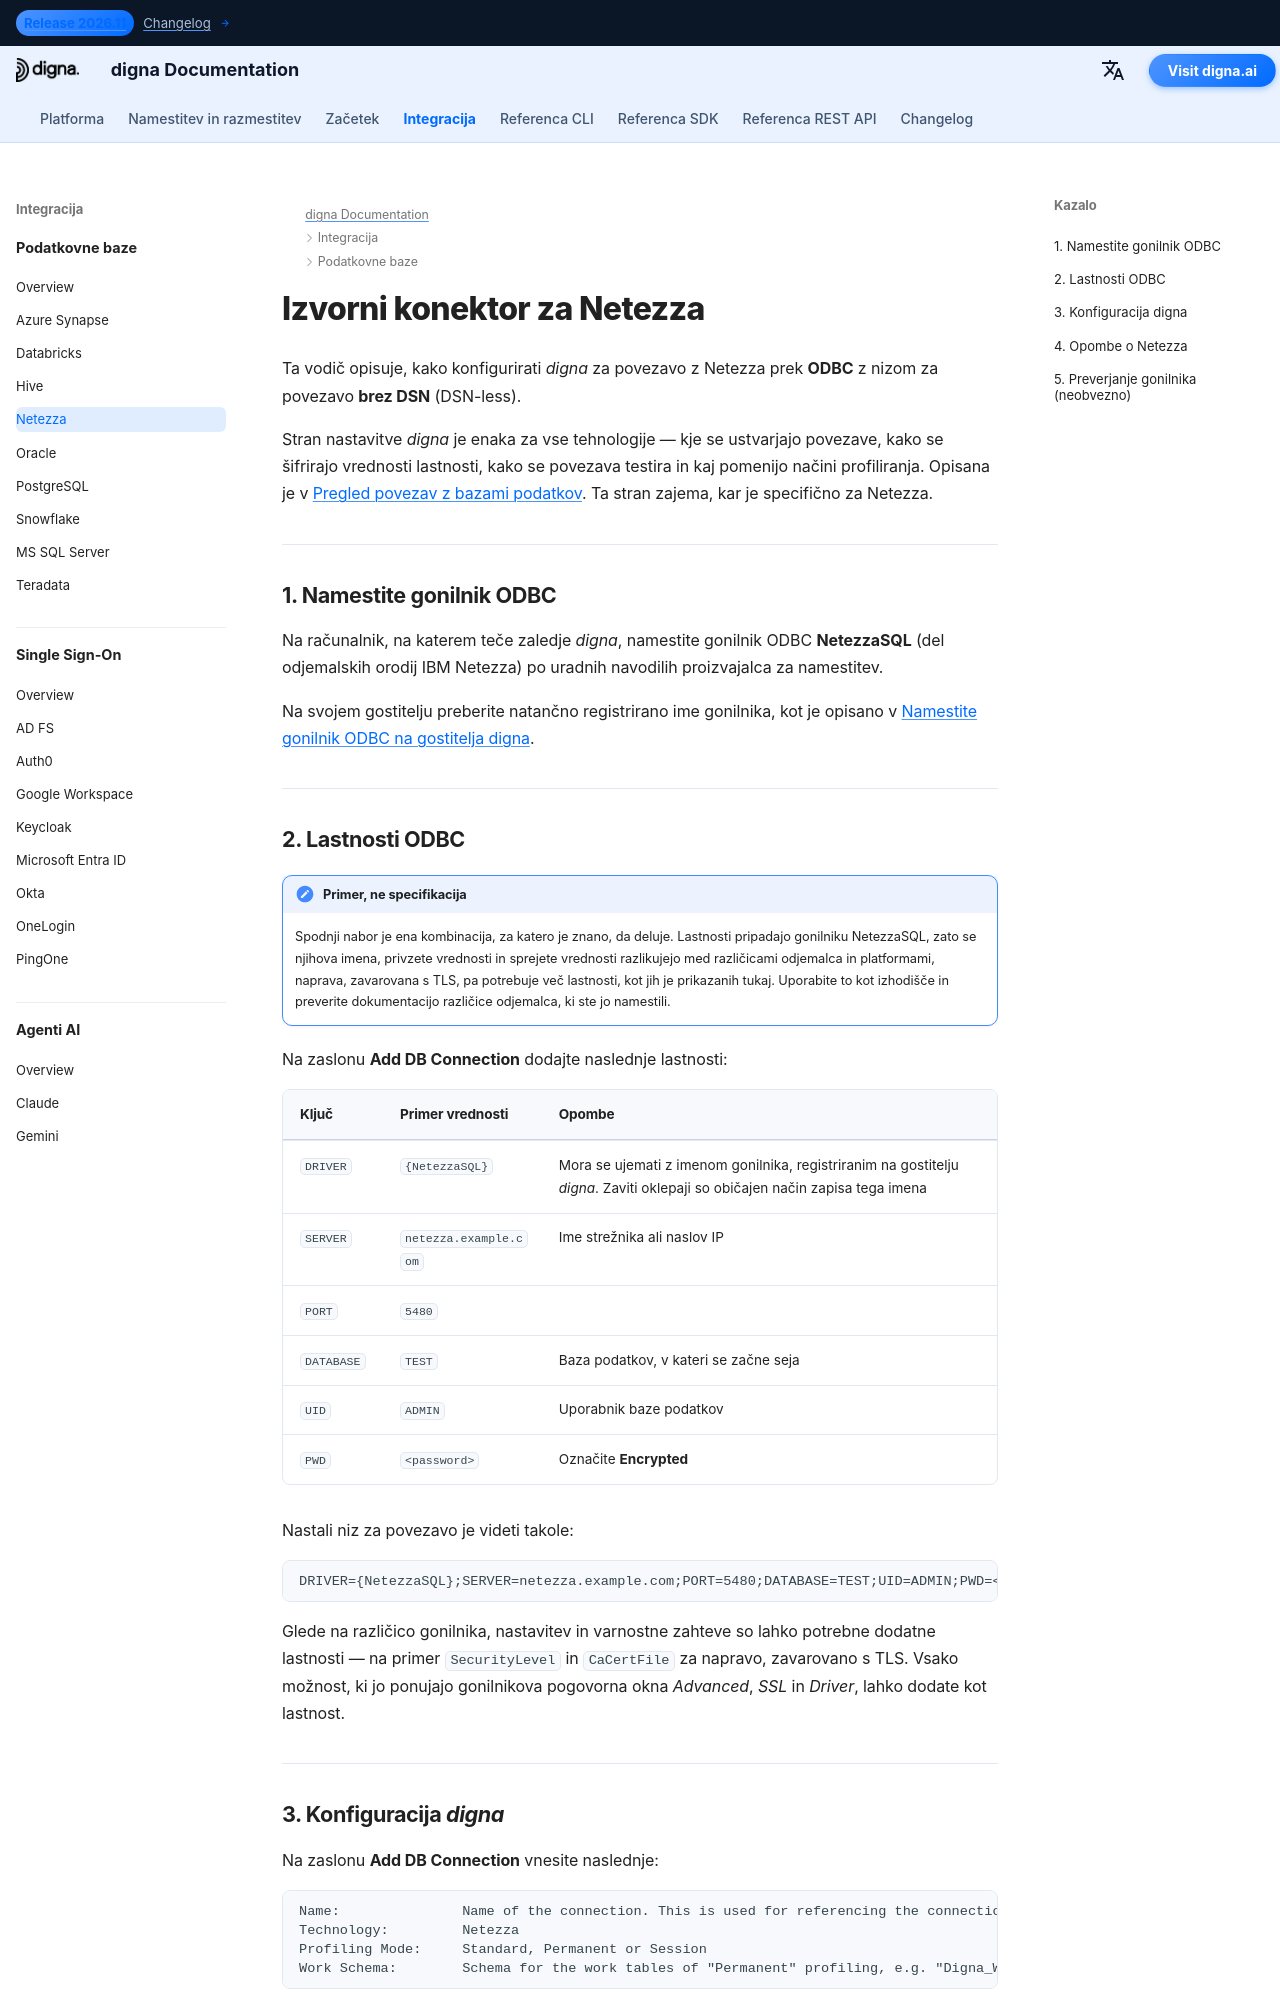

repository: dignaai/digna-docs · page: sl/databases/netezza_connector_guide/index.html · generator: mkdocs

---
title: Netezza konektor – integracija baze podatkov | digna Dokumentacija
description: Konfigurirajte digna za povezavo z Netezza prek ODBC z nizom za povezavo brez DSN. Zajema gonilnik NetezzaSQL, zahtevane lastnosti ODBC in nastavitve povezave na strani digna.
image: /assets/logo_square.png
---


# Izvorni konektor za Netezza

Ta vodič opisuje, kako konfigurirati *digna* za povezavo z Netezza prek **ODBC** z nizom za
povezavo **brez DSN** (DSN-less).

Stran nastavitve *digna* je enaka za vse tehnologije — kje se ustvarjajo povezave, kako se
šifrirajo vrednosti lastnosti, kako se povezava testira in kaj pomenijo načini profiliranja.
Opisana je v [Pregled povezav z bazami podatkov](overview.md). Ta stran zajema, kar je
specifično za Netezza.

---

## 1. Namestite gonilnik ODBC {: #1-install-the-odbc-driver }

Na računalnik, na katerem teče zaledje *digna*, namestite gonilnik ODBC **NetezzaSQL** (del
odjemalskih orodij IBM Netezza) po uradnih navodilih proizvajalca za namestitev.

Na svojem gostitelju preberite natančno registrirano ime gonilnika, kot je opisano v
[Namestite gonilnik ODBC na gostitelja digna](overview.md#install-the-driver).

---
